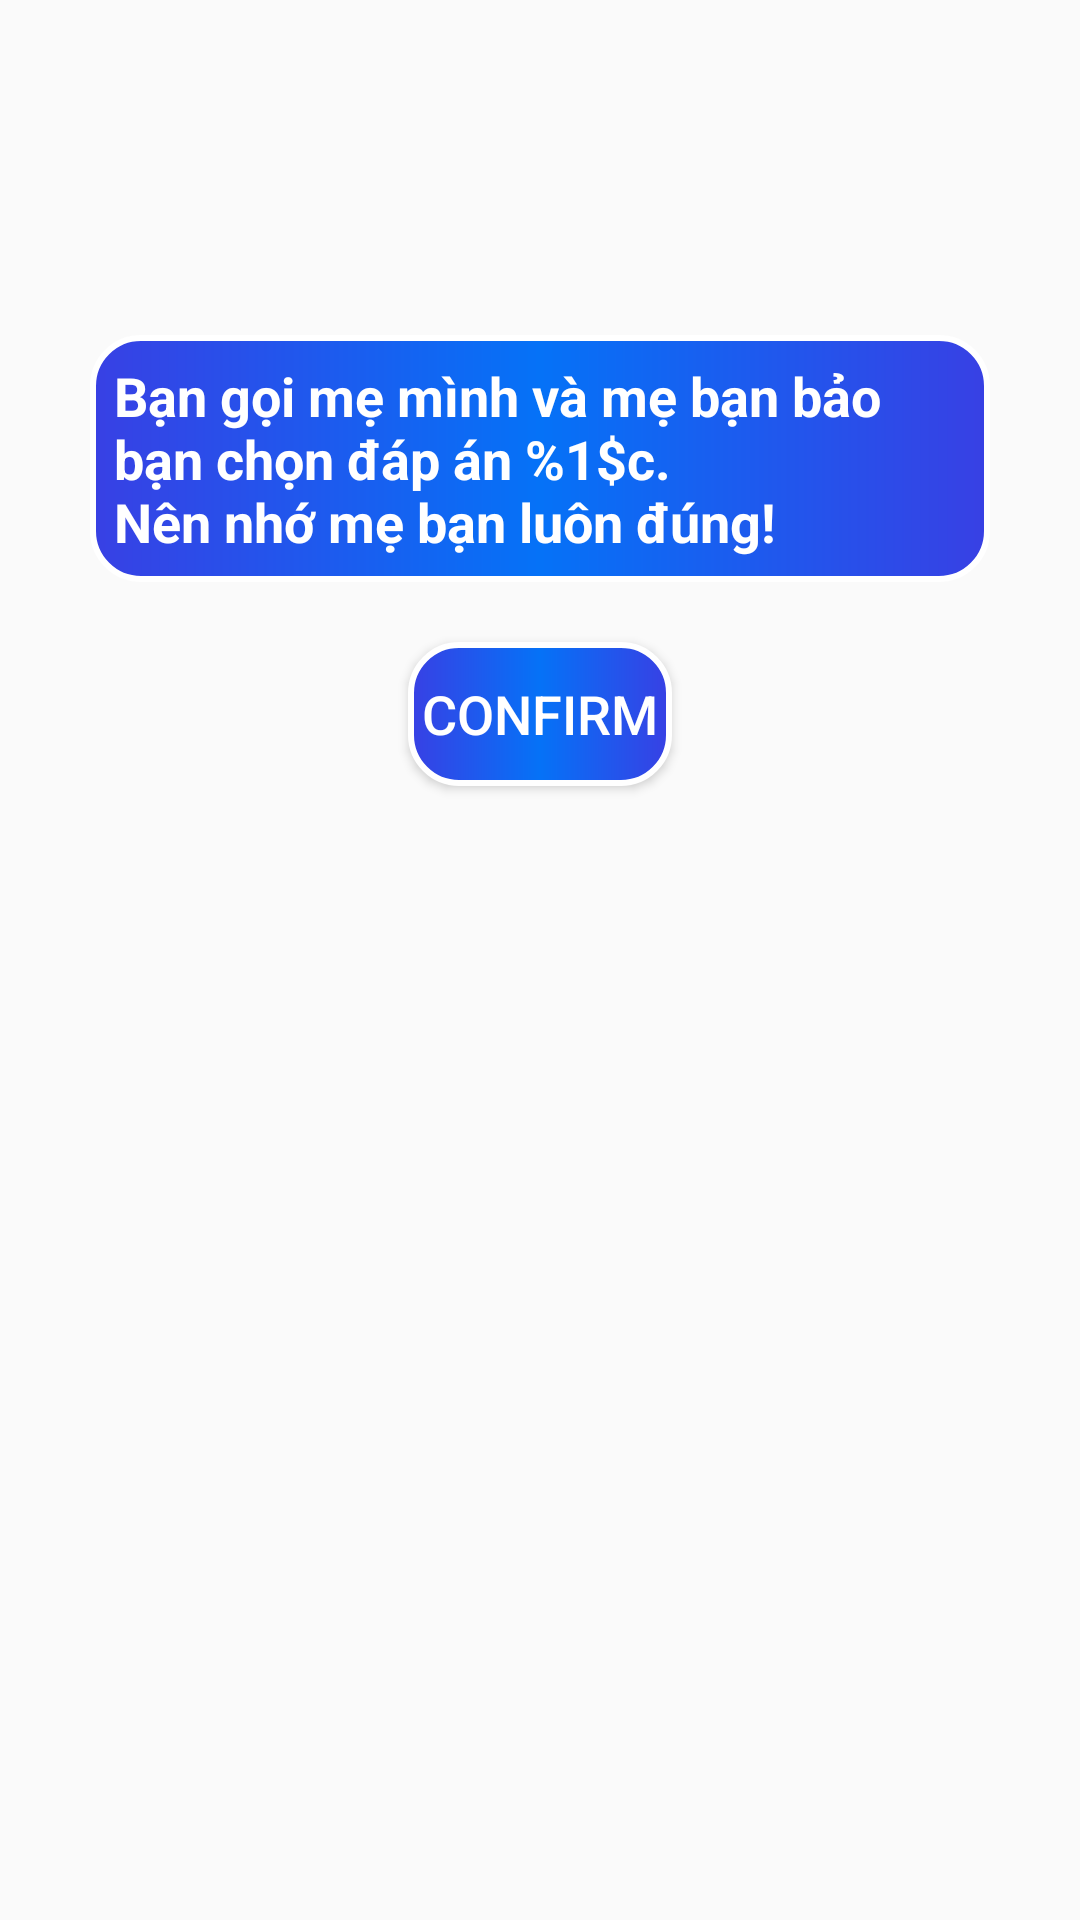

Reconstruct the res/layout file that produces this screen, plus the resources it refers to.
<!-- AndroidManifest.xml: application theme Theme.AppCompat.Light.NoActionBar -->
<!-- res/layout/call_mom.xml -->
<?xml version="1.0" encoding="utf-8"?>
<androidx.constraintlayout.widget.ConstraintLayout xmlns:android="http://schemas.android.com/apk/res/android"
    xmlns:app="http://schemas.android.com/apk/res-auto"
    android:id="@+id/cl_call_mom"
    android:layout_width="match_parent"
    android:layout_height="match_parent">

    <TextView
        android:id="@+id/txt_call_mom"
        android:layout_width="300dp"
        android:layout_height="wrap_content"
        android:background="@drawable/question_background"
        android:padding="8dp"
        android:text="@string/callMom"
        android:textColor="@color/white"
        android:textSize="18sp"
        android:textStyle="bold"
        app:layout_constraintEnd_toEndOf="parent"
        app:layout_constraintStart_toStartOf="parent"
        app:layout_constraintTop_toTopOf="parent"
        app:layout_constraintBottom_toBottomOf="parent"
        app:layout_constraintVertical_bias="0.2"/>

    <androidx.appcompat.widget.AppCompatButton
        android:id="@+id/btn_confirm"
        android:layout_width="wrap_content"
        android:layout_height="wrap_content"
        android:layout_marginTop="20dp"
        android:background="@drawable/question_background"
        android:text="@string/confirm"
        android:textColor="@color/white"
        android:textSize="18sp"
        app:layout_constraintEnd_toEndOf="parent"
        app:layout_constraintStart_toStartOf="parent"
        app:layout_constraintTop_toBottomOf="@id/txt_call_mom" />

</androidx.constraintlayout.widget.ConstraintLayout>
<!-- resources referenced by this layout -->
<resources>
  <color name="white">#FFFFFFFF</color>
  <!-- drawable question_background (drawable) -->
  <?xml version="1.0" encoding="utf-8"?>
  <shape xmlns:android="http://schemas.android.com/apk/res/android"
      android:shape="rectangle">
      <gradient
          android:centerColor="@color/light_blue"
          android:endColor="@color/dark_blue"
          android:startColor="@color/dark_blue" />
      <corners android:radius="16dp" />
      <stroke
          android:width="2dp"
          android:color="@color/white" />
  </shape>
  <string name="callMom">Bạn gọi mẹ mình và mẹ bạn bảo bạn chọn đáp án %1$c.\nNên nhớ mẹ bạn luôn đúng!</string>
  <string name="confirm">Confirm</string>
  <color name="light_blue">#FF0572f7</color>
  <color name="dark_blue">#3840E4</color>
</resources>
